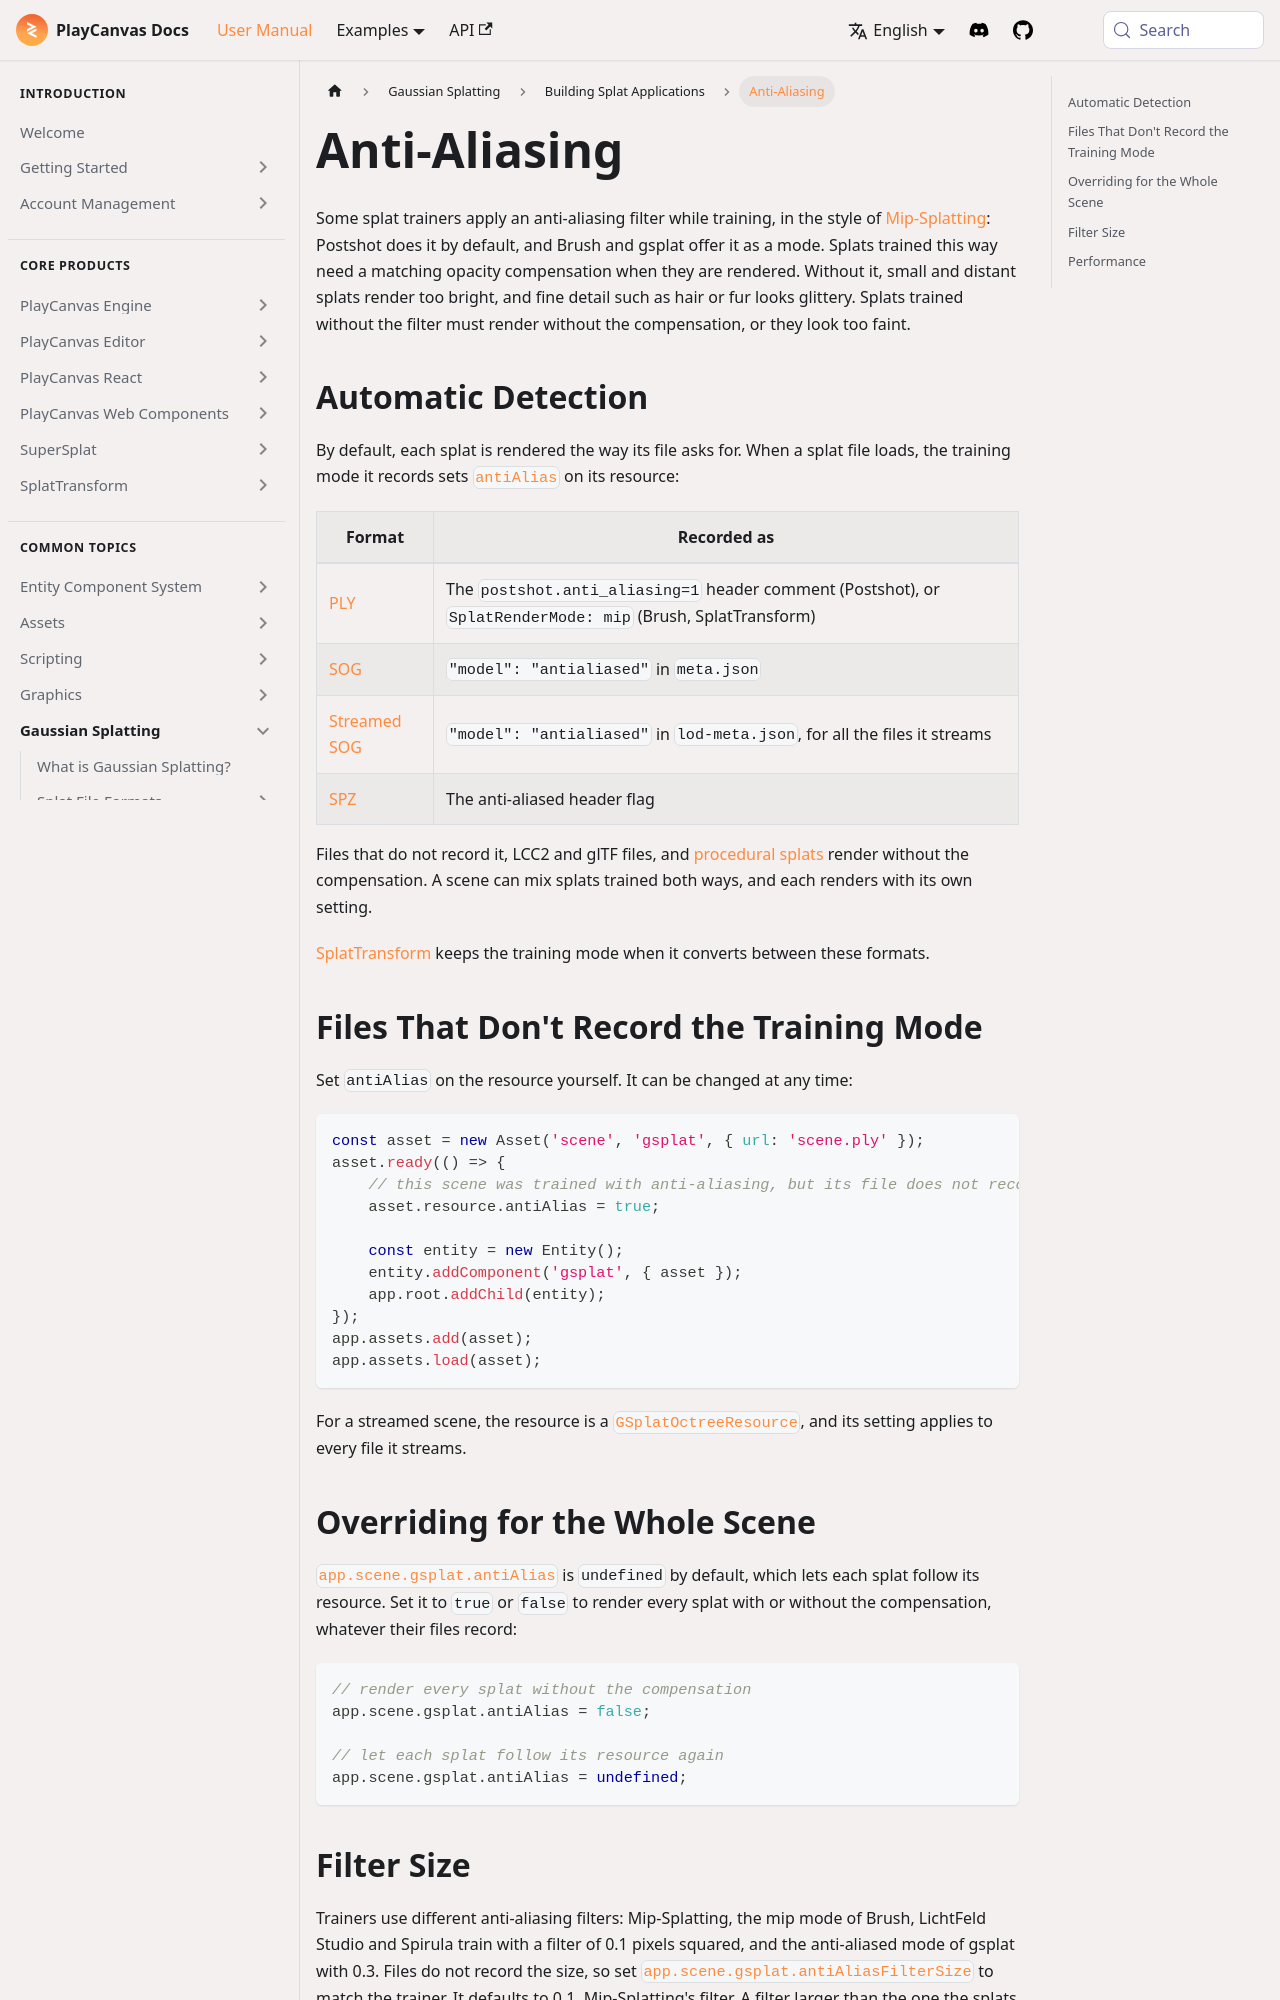

repository: playcanvas/developer-site · page: user-manual/gaussian-splatting/building/anti-aliasing/index.html · generator: docusaurus

---
title: Anti-Aliasing
description: "How Gaussian splats trained with anti-aliasing are detected and rendered with the opacity compensation they need, and how to override it per resource or for the whole scene."
---

Some splat trainers apply an anti-aliasing filter while training, in the style of [Mip-Splatting](https://niujinshuchong.github.io/mip-splatting/): Postshot does it by default, and Brush and gsplat offer it as a mode. Splats trained this way need a matching opacity compensation when they are rendered. Without it, small and distant splats render too bright, and fine detail such as hair or fur looks glittery. Splats trained without the filter must render without the compensation, or they look too faint.

## Automatic Detection

By default, each splat is rendered the way its file asks for. When a splat file loads, the training mode it records sets [`antiAlias`](https://api.playcanvas.com/engine/classes/GSplatResourceBase.html#antialias) on its resource:

| Format | Recorded as |
| --- | --- |
| [PLY](../formats/ply.md) | The `postshot.anti_aliasing=1` header comment (Postshot), or `SplatRenderMode: mip` (Brush, SplatTransform) |
| [SOG](../formats/sog.md) | `"model": "antialiased"` in `meta.json` |
| [Streamed SOG](../formats/streamed-sog.md) | `"model": "antialiased"` in `lod-meta.json`, for all the files it streams |
| [SPZ](../formats/spz.md) | The anti-aliased header flag |

Files that do not record it, LCC2 and glTF files, and [procedural splats](procedural-splats/index.md) render without the compensation. A scene can mix splats trained both ways, and each renders with its own setting.

[SplatTransform](/user-manual/splat-transform/) keeps the training mode when it converts between these formats.

## Files That Don't Record the Training Mode

Set `antiAlias` on the resource yourself. It can be changed at any time:

```javascript
const asset = new Asset('scene', 'gsplat', { url: 'scene.ply' });
asset.ready(() => {
    // this scene was trained with anti-aliasing, but its file does not record it
    asset.resource.antiAlias = true;

    const entity = new Entity();
    entity.addComponent('gsplat', { asset });
    app.root.addChild(entity);
});
app.assets.add(asset);
app.assets.load(asset);
```

For a streamed scene, the resource is a [`GSplatOctreeResource`](https://api.playcanvas.com/engine/classes/GSplatOctreeResource.html#antialias), and its setting applies to every file it streams.
